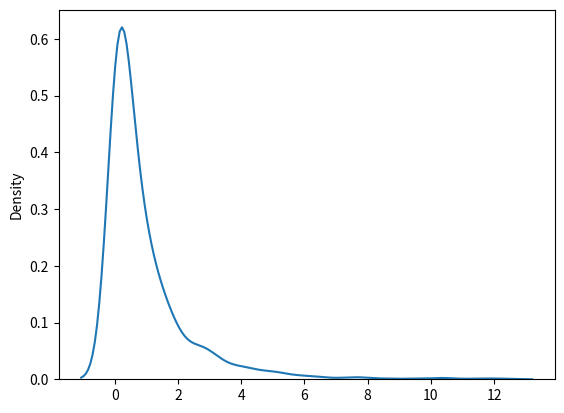

Reproduce this figure in Python.
from numpy import random
import matplotlib.pyplot as plt
import seaborn as sns

x = random.chisquare(df=2, size=(2,3))
print(x)

print("***************************************")

sns.distplot(random.chisquare(df=1, size=1000), hist=False)

plt.show()